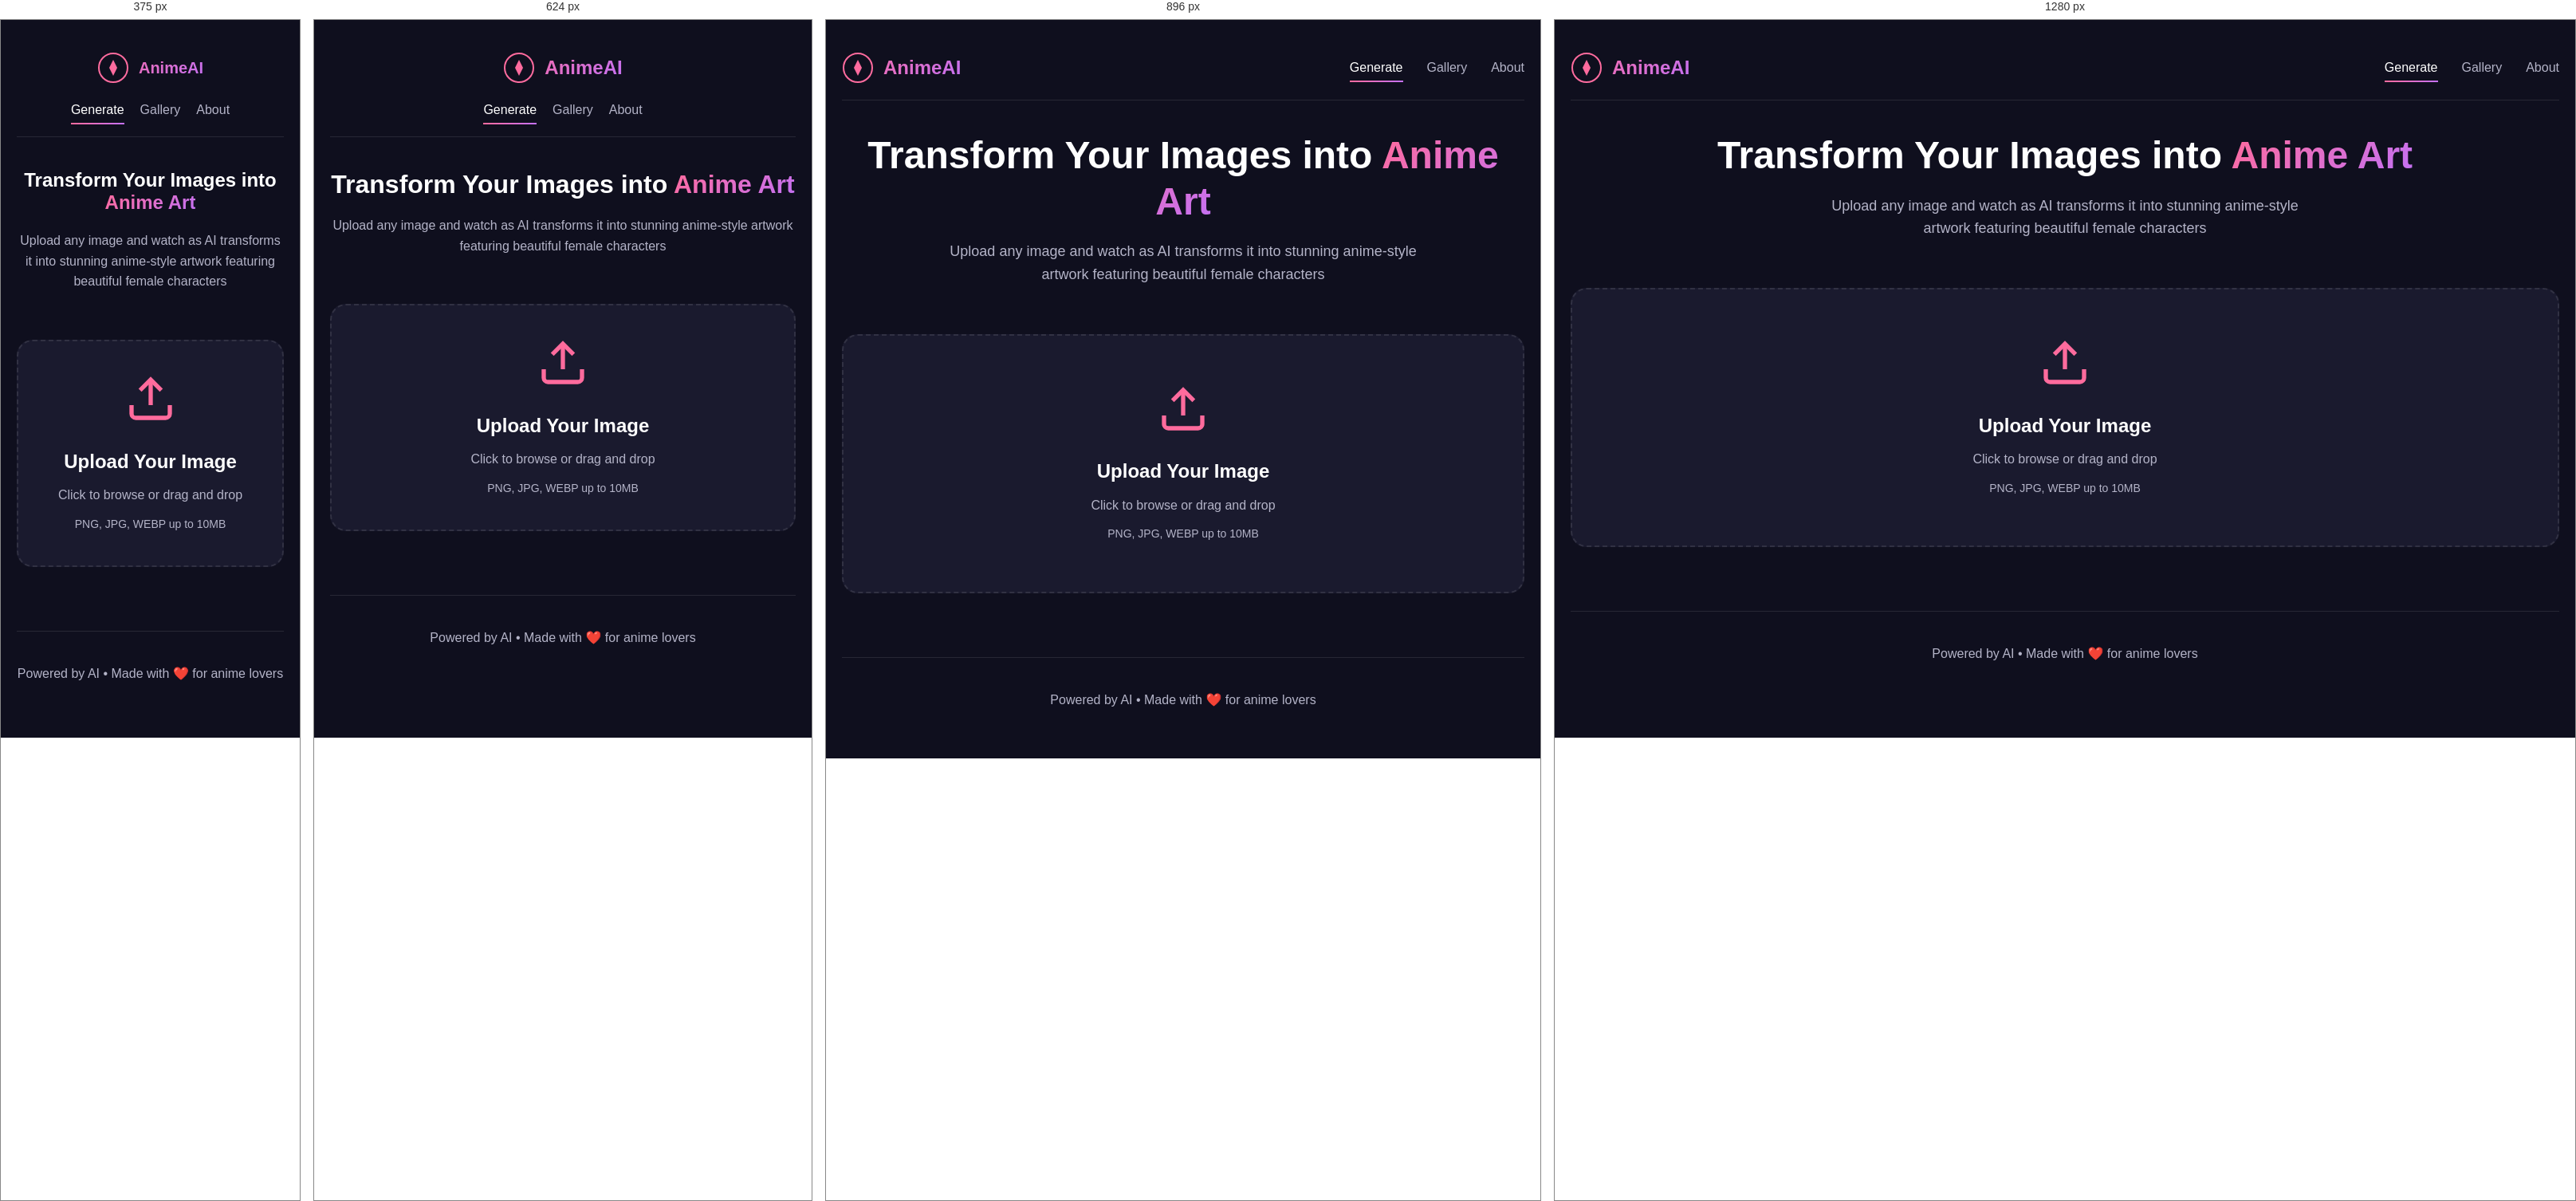
Rendered at 375 px, 624 px, 896 px and 1280 px, left to right.

<!-- file: index.html -->
<!DOCTYPE html>
<html lang="id">
<head>
    <meta charset="UTF-8">
    <meta name="viewport" content="width=device-width, initial-scale=1.0">
    <title>AI Anime Generator - Transform Your Images</title>
    <link rel="stylesheet" href="style.css">
</head>
<body>
    <div class="container">
        <!-- Header -->
        <header class="header">
            <div class="logo">
                <svg width="40" height="40" viewBox="0 0 40 40" fill="none" xmlns="http://www.w3.org/2000/svg">
                    <circle cx="20" cy="20" r="18" stroke="url(#gradient)" stroke-width="2"/>
                    <path d="M20 10L25 20L20 30L15 20L20 10Z" fill="url(#gradient)"/>
                    <defs>
                        <linearGradient id="gradient" x1="0" y1="0" x2="40" y2="40">
                            <stop offset="0%" style="stop-color:#FF6B9D"/>
                            <stop offset="100%" style="stop-color:#C371F5"/>
                        </linearGradient>
                    </defs>
                </svg>
                <span>AnimeAI</span>
            </div>
            <nav class="nav">
                <a href="#" class="nav-link active">Generate</a>
                <a href="#" class="nav-link">Gallery</a>
                <a href="#" class="nav-link">About</a>
            </nav>
        </header>

        <!-- Hero Section -->
        <section class="hero">
            <h1 class="hero-title">Transform Your Images into <span class="gradient-text">Anime Art</span></h1>
            <p class="hero-subtitle">Upload any image and watch as AI transforms it into stunning anime-style artwork featuring beautiful female characters</p>
        </section>

        <!-- Main Content -->
        <main class="main-content">
            <!-- Upload Section -->
            <div class="upload-section" id="uploadSection">
                <div class="upload-box" id="uploadBox">
                    <input type="file" id="fileInput" accept="image/*" hidden>
                    <div class="upload-content">
                        <div class="upload-icon">
                            <svg width="64" height="64" viewBox="0 0 24 24" fill="none" stroke="currentColor" stroke-width="2">
                                <path d="M21 15v4a2 2 0 0 1-2 2H5a2 2 0 0 1-2-2v-4"/>
                                <polyline points="17 8 12 3 7 8"/>
                                <line x1="12" y1="3" x2="12" y2="15"/>
                            </svg>
                        </div>
                        <h3>Upload Your Image</h3>
                        <p>Click to browse or drag and drop</p>
                        <span class="upload-formats">PNG, JPG, WEBP up to 10MB</span>
                    </div>
                </div>

                <!-- Preview Section -->
                <div class="preview-section hidden" id="previewSection">
                    <div class="image-preview">
                        <img id="previewImage" src="" alt="Preview">
                        <div class="preview-overlay">
                            <button class="btn-change" id="changeImageBtn">Change Image</button>
                        </div>
                    </div>
                    <div class="color-palette" id="colorPalette">
                        <h4>Detected Colors</h4>
                        <div class="colors" id="colorsDisplay"></div>
                    </div>
                </div>
            </div>

            <!-- Generate Button -->
            <div class="generate-section hidden" id="generateSection">
                <button class="btn-generate" id="generateBtn">
                    <span>Generate Anime Art</span>
                    <svg width="20" height="20" viewBox="0 0 24 24" fill="none" stroke="currentColor" stroke-width="2">
                        <path d="M13 2L3 14h9l-1 8 10-12h-9l1-8z"/>
                    </svg>
                </button>
            </div>

            <!-- Loading Section -->
            <div class="loading-section hidden" id="loadingSection">
                <div class="loading-spinner"></div>
                <p class="loading-text">Creating your anime masterpiece...</p>
                <p class="loading-subtext">This may take 30-60 seconds</p>
            </div>

            <!-- Result Section -->
            <div class="result-section hidden" id="resultSection">
                <h2 class="result-title">Your Anime Transformation</h2>
                <div class="result-grid">
                    <div class="result-card">
                        <h3>Original</h3>
                        <img id="originalImage" src="" alt="Original">
                    </div>
                    <div class="result-arrow">
                        <svg width="48" height="48" viewBox="0 0 24 24" fill="none" stroke="currentColor" stroke-width="2">
                            <line x1="5" y1="12" x2="19" y2="12"/>
                            <polyline points="12 5 19 12 12 19"/>
                        </svg>
                    </div>
                    <div class="result-card">
                        <h3>Anime Style</h3>
                        <img id="resultImage" src="" alt="Result">
                        <button class="btn-download" id="downloadBtn">
                            <svg width="20" height="20" viewBox="0 0 24 24" fill="none" stroke="currentColor" stroke-width="2">
                                <path d="M21 15v4a2 2 0 0 1-2 2H5a2 2 0 0 1-2-2v-4"/>
                                <polyline points="7 10 12 15 17 10"/>
                                <line x1="12" y1="15" x2="12" y2="3"/>
                            </svg>
                            Download
                        </button>
                    </div>
                </div>
                <button class="btn-generate-again" id="generateAgainBtn">Generate Another</button>
            </div>
        </main>

        <!-- Footer -->
        <footer class="footer">
            <p>Powered by AI • Made with ❤️ for anime lovers</p>
        </footer>
    </div>

    <script src="script.js"></script>
</body>
</html>

/* @media block from style.css */
@media (max-width: 1024px) {
    .result-grid {
        grid-template-columns: 1fr;
        gap: 20px;
    }
    
    .result-arrow {
        transform: rotate(90deg);
    }
    
    .preview-section {
        grid-template-columns: 1fr;
    }
}

/* @media block from style.css */
@media (max-width: 768px) {
    .header {
        flex-direction: column;
        gap: 20px;
    }
    
    .hero-title {
        font-size: 32px;
    }
    
    .hero-subtitle {
        font-size: 16px;
    }
    
    .upload-box {
        padding: 40px 20px;
    }
    
    .nav {
        gap: 20px;
    }
    
    .result-card img {
        height: 350px;
    }
}

/* @media block from style.css */
@media (max-width: 480px) {
    .hero-title {
        font-size: 24px;
    }
    
    .logo span {
        font-size: 20px;
    }
    
    .colors {
        grid-template-columns: 1fr;
    }
}